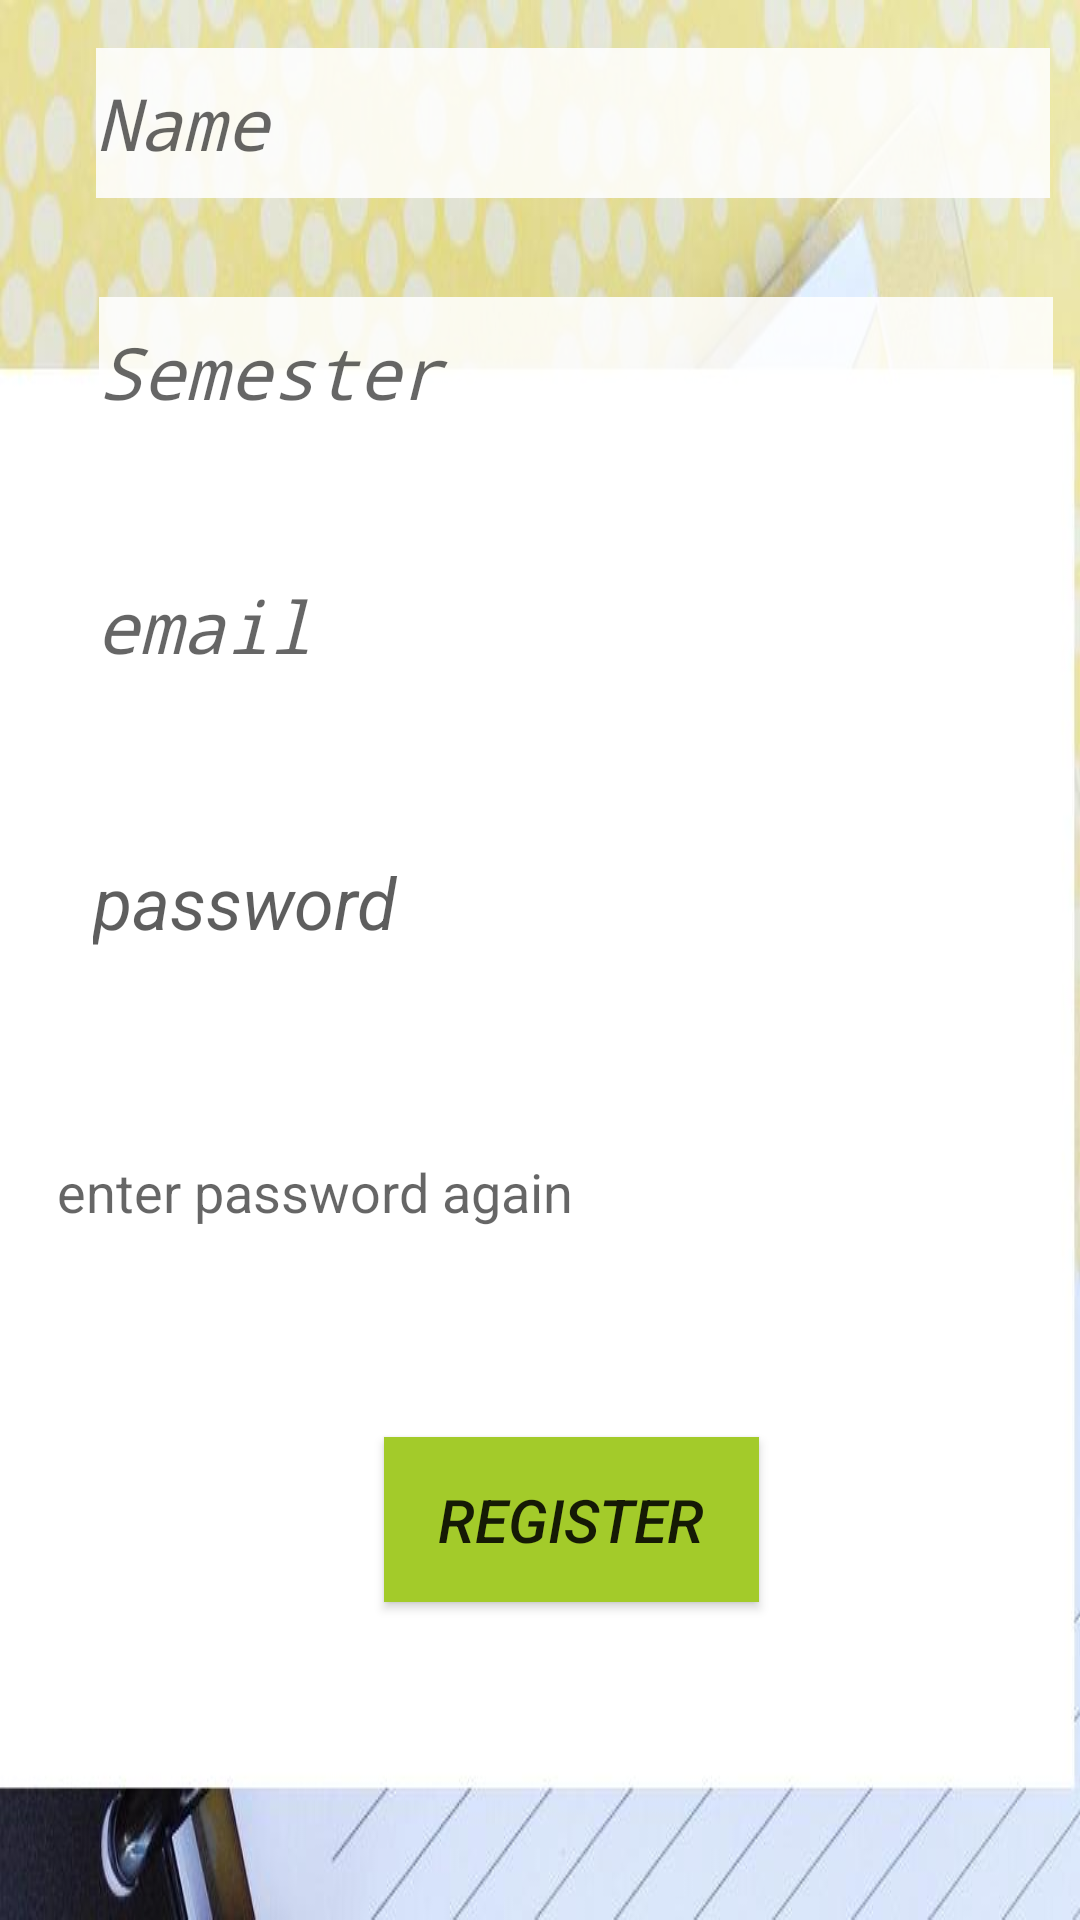

Layout XML and referenced resources for this Android screen:
<!-- AndroidManifest.xml: application theme AppTheme -->
<!-- res/layout/activity_register.xml -->
<?xml version="1.0" encoding="utf-8"?>

<android.support.constraint.ConstraintLayout xmlns:android="http://schemas.android.com/apk/res/android"
    xmlns:app="http://schemas.android.com/apk/res-auto"
    xmlns:tools="http://schemas.android.com/tools"
    android:layout_width="match_parent"
    android:layout_height="match_parent"
    android:background="@drawable/note5"
    tools:context="com.example.hp.universitynotes.Register">

    <EditText
        android:id="@+id/editText9"
        android:layout_width="322dp"
        android:layout_height="45dp"
        android:layout_marginLeft="31dp"
        android:layout_marginStart="31dp"
        android:layout_marginTop="47dp"
        android:background="#ddffffff"
        android:ems="10"
        android:hint="password"
        android:inputType="textPassword"
        android:textSize="24sp"
        android:textStyle="italic"
        app:layout_constraintStart_toStartOf="parent"
        app:layout_constraintTop_toBottomOf="@+id/editText7" />

    <EditText
        android:id="@+id/editText6"
        android:layout_width="318dp"
        android:layout_height="50dp"
        android:layout_marginLeft="33dp"
        android:layout_marginStart="33dp"
        android:layout_marginTop="33dp"
        android:ems="10"
        android:fontFamily="monospace"
        android:hint="Semester"
        android:inputType="textPersonName"
        android:textSize="24sp"
        android:textStyle="italic"
        app:layout_constraintStart_toStartOf="parent"
        app:layout_constraintTop_toBottomOf="@+id/editText5"
        android:background="#ddffffff"/>

    <EditText
        android:id="@+id/editText5"
        android:layout_width="318dp"
        android:layout_height="50dp"
        android:layout_marginLeft="32dp"
        android:layout_marginStart="32dp"
        android:layout_marginTop="16dp"
        android:background="#ddffffff"
        android:ems="10"
        android:fontFamily="monospace"
        android:hint="Name"
        android:inputType="textPersonName"
        android:textSize="24sp"
        android:textStyle="italic"
        app:layout_constraintStart_toStartOf="parent"
        app:layout_constraintTop_toTopOf="parent" />

    <EditText
        android:id="@+id/editText7"
        android:layout_width="320dp"
        android:layout_height="45dp"
        android:layout_marginLeft="32dp"
        android:layout_marginStart="32dp"
        android:layout_marginTop="37dp"
        android:ems="10"
        android:fontFamily="monospace"
        android:hint="email"
        android:inputType="textEmailAddress"
        android:textSize="24sp"
        android:textStyle="italic"
        app:layout_constraintStart_toStartOf="parent"
        app:layout_constraintTop_toBottomOf="@+id/editText6"
        android:background="#ddffffff"/>

    <EditText
        android:id="@+id/editText8"
        android:layout_width="322dp"
        android:layout_height="45dp"
        android:layout_marginLeft="31dp"
        android:layout_marginStart="31dp"
        android:layout_marginTop="47dp"
        android:ems="10"
        android:hint="password"
        android:inputType="textPassword"
        android:textSize="24sp"
        android:textStyle="italic"
        app:layout_constraintStart_toStartOf="parent"
        app:layout_constraintTop_toBottomOf="@+id/editText7"
        android:background="#ddffffff"/>

    <Button
        android:id="@+id/button3"
        android:layout_width="125dp"
        android:layout_height="55dp"
        android:layout_marginLeft="128dp"
        android:layout_marginStart="128dp"
        android:layout_marginTop="156dp"
        android:background="#a3cb2a"
        android:text="register"
        android:textSize="20sp"
        android:textStyle="italic"
        app:layout_constraintStart_toStartOf="parent"
        app:layout_constraintTop_toBottomOf="@+id/editText8" />

    <EditText
        android:id="@+id/editText11"
        android:layout_width="322dp"
        android:layout_height="49dp"
        android:layout_marginBottom="8dp"
        android:layout_marginEnd="8dp"
        android:layout_marginLeft="8dp"
        android:layout_marginRight="8dp"
        android:layout_marginStart="8dp"
        android:layout_marginTop="8dp"
        android:background="@color/common_google_signin_btn_text_dark_default"
        android:ems="10"
        android:hint="enter password again"
        android:inputType="textPassword"
        android:singleLine="false"
        android:textSize="@dimen/mr_controller_volume_group_list_item_icon_size"
        app:layout_constraintBottom_toTopOf="@+id/button3"
        app:layout_constraintEnd_toEndOf="parent"
        app:layout_constraintStart_toStartOf="parent"
        app:layout_constraintTop_toBottomOf="@+id/editText9"
        app:layout_constraintVertical_bias="0.459" />

</android.support.constraint.ConstraintLayout>
<!-- resources referenced by this layout -->
<resources>
  <!-- drawable note5: jpg bitmap (drawable, 21034 bytes) -->
  <style name="AppTheme" parent="Theme.AppCompat.Light.NoActionBar">
          
          <item name="colorPrimary">@color/colorPrimary</item>
          <item name="colorPrimaryDark">@color/colorPrimaryDark</item>
          <item name="colorAccent">@color/colorAccent</item>
      </style>
  <color name="colorPrimary">#3F51B5</color>
  <color name="colorPrimaryDark">#6c6c6e</color>
  <color name="colorAccent">#FF4081</color>
</resources>
